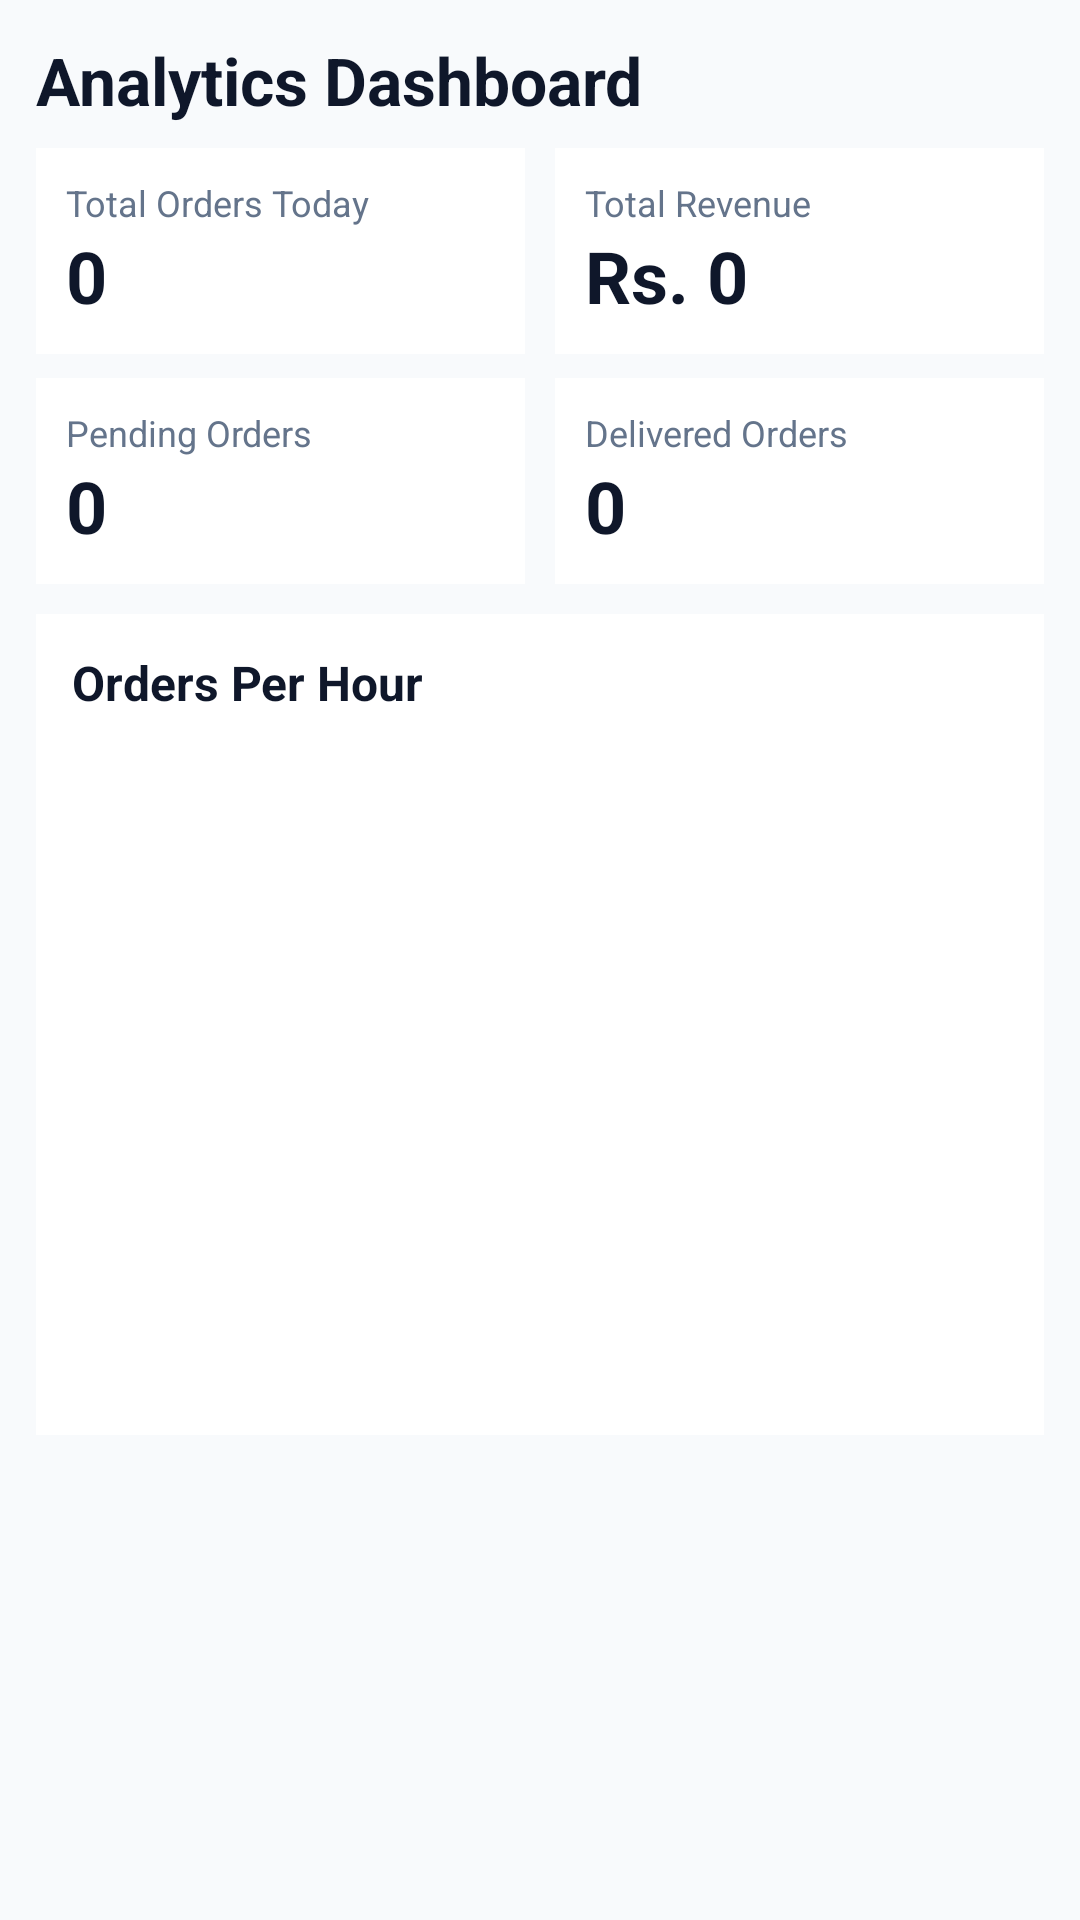

The Android layout XML behind this screen, and the referenced resources:
<!-- AndroidManifest.xml: application theme AppTheme -->
<!-- res/layout/activity_admin_analytics.xml -->
<?xml version="1.0" encoding="utf-8"?>
<LinearLayout xmlns:android="http://schemas.android.com/apk/res/android"
    android:layout_width="match_parent"
    android:layout_height="match_parent"
    android:orientation="vertical"
    android:padding="12dp"
    android:background="#F8FAFC">

    <TextView
        android:layout_width="match_parent"
        android:layout_height="wrap_content"
        android:text="Analytics Dashboard"
        android:textSize="22sp"
        android:textStyle="bold"
        android:textColor="#0F172A"
        android:paddingBottom="8dp" />

    <ProgressBar
        android:id="@+id/analyticsLoading"
        android:layout_width="wrap_content"
        android:layout_height="wrap_content"
        android:layout_gravity="center_horizontal"
        android:visibility="gone"
        android:layout_marginBottom="8dp" />

    <LinearLayout
        android:layout_width="match_parent"
        android:layout_height="wrap_content"
        android:orientation="horizontal"
        android:weightSum="2">

        <LinearLayout
            android:layout_width="0dp"
            android:layout_height="wrap_content"
            android:layout_weight="1"
            android:orientation="vertical"
            android:padding="10dp"
            android:background="#FFFFFF"
            android:layout_marginEnd="5dp">

            <TextView
                android:layout_width="match_parent"
                android:layout_height="wrap_content"
                android:text="Total Orders Today"
                android:textColor="#64748B"
                android:textSize="12sp" />
            <TextView
                android:id="@+id/metricTotalOrdersToday"
                android:layout_width="match_parent"
                android:layout_height="wrap_content"
                android:text="0"
                android:textColor="#0F172A"
                android:textStyle="bold"
                android:textSize="24sp" />
        </LinearLayout>

        <LinearLayout
            android:layout_width="0dp"
            android:layout_height="wrap_content"
            android:layout_weight="1"
            android:orientation="vertical"
            android:padding="10dp"
            android:background="#FFFFFF"
            android:layout_marginStart="5dp">

            <TextView
                android:layout_width="match_parent"
                android:layout_height="wrap_content"
                android:text="Total Revenue"
                android:textColor="#64748B"
                android:textSize="12sp" />
            <TextView
                android:id="@+id/metricTotalRevenue"
                android:layout_width="match_parent"
                android:layout_height="wrap_content"
                android:text="Rs. 0"
                android:textColor="#0F172A"
                android:textStyle="bold"
                android:textSize="24sp" />
        </LinearLayout>
    </LinearLayout>

    <LinearLayout
        android:layout_width="match_parent"
        android:layout_height="wrap_content"
        android:orientation="horizontal"
        android:weightSum="2"
        android:layout_marginTop="8dp">

        <LinearLayout
            android:layout_width="0dp"
            android:layout_height="wrap_content"
            android:layout_weight="1"
            android:orientation="vertical"
            android:padding="10dp"
            android:background="#FFFFFF"
            android:layout_marginEnd="5dp">

            <TextView
                android:layout_width="match_parent"
                android:layout_height="wrap_content"
                android:text="Pending Orders"
                android:textColor="#64748B"
                android:textSize="12sp" />
            <TextView
                android:id="@+id/metricPendingOrders"
                android:layout_width="match_parent"
                android:layout_height="wrap_content"
                android:text="0"
                android:textColor="#0F172A"
                android:textStyle="bold"
                android:textSize="24sp" />
        </LinearLayout>

        <LinearLayout
            android:layout_width="0dp"
            android:layout_height="wrap_content"
            android:layout_weight="1"
            android:orientation="vertical"
            android:padding="10dp"
            android:background="#FFFFFF"
            android:layout_marginStart="5dp">

            <TextView
                android:layout_width="match_parent"
                android:layout_height="wrap_content"
                android:text="Delivered Orders"
                android:textColor="#64748B"
                android:textSize="12sp" />
            <TextView
                android:id="@+id/metricDeliveredOrders"
                android:layout_width="match_parent"
                android:layout_height="wrap_content"
                android:text="0"
                android:textColor="#0F172A"
                android:textStyle="bold"
                android:textSize="24sp" />
        </LinearLayout>
    </LinearLayout>

    <LinearLayout
        android:layout_width="match_parent"
        android:layout_height="wrap_content"
        android:orientation="vertical"
        android:background="#FFFFFF"
        android:padding="12dp"
        android:layout_marginTop="10dp">

        <TextView
            android:layout_width="match_parent"
            android:layout_height="wrap_content"
            android:text="Orders Per Hour"
            android:textStyle="bold"
            android:textColor="#0F172A"
            android:textSize="16sp" />

        <TextView
            android:id="@+id/emptyChartText"
            android:layout_width="match_parent"
            android:layout_height="wrap_content"
            android:text="No orders today."
            android:textColor="#64748B"
            android:textSize="13sp"
            android:layout_marginTop="8dp"
            android:visibility="gone" />

        <HorizontalScrollView
            android:layout_width="match_parent"
            android:layout_height="220dp"
            android:layout_marginTop="8dp"
            android:fillViewport="true"
            android:scrollbars="none">

            <LinearLayout
                android:id="@+id/ordersPerHourBars"
                android:layout_width="wrap_content"
                android:layout_height="match_parent"
                android:orientation="horizontal"
                android:gravity="bottom" />
        </HorizontalScrollView>
    </LinearLayout>

</LinearLayout>
<!-- resources referenced by this layout -->
<resources>
  <style name="AppTheme" parent="Theme.AppCompat.Light.NoActionBar">
      <item name="android:textColor">@android:color/black</item>
      <item name="android:editTextStyle">@style/ResetEditText</item>
      <item name="android:editTextBackground">@drawable/rn_edit_text_material</item>
      <item name="colorPrimary">@color/colorPrimary</item>
      <item name="android:statusBarColor">#ffffff</item>
      <item name="android:windowLayoutInDisplayCutoutMode" tools:targetApi="o_mr1">shortEdges</item>
    </style>
  <style name="ResetEditText" parent="@android:style/Widget.EditText">
      <item name="android:padding">0dp</item>
      <item name="android:textColorHint">#c8c8c8</item>
      <item name="android:textColor">@android:color/black</item>
    </style>
  <color name="colorPrimary">#FF7A00</color>
</resources>
